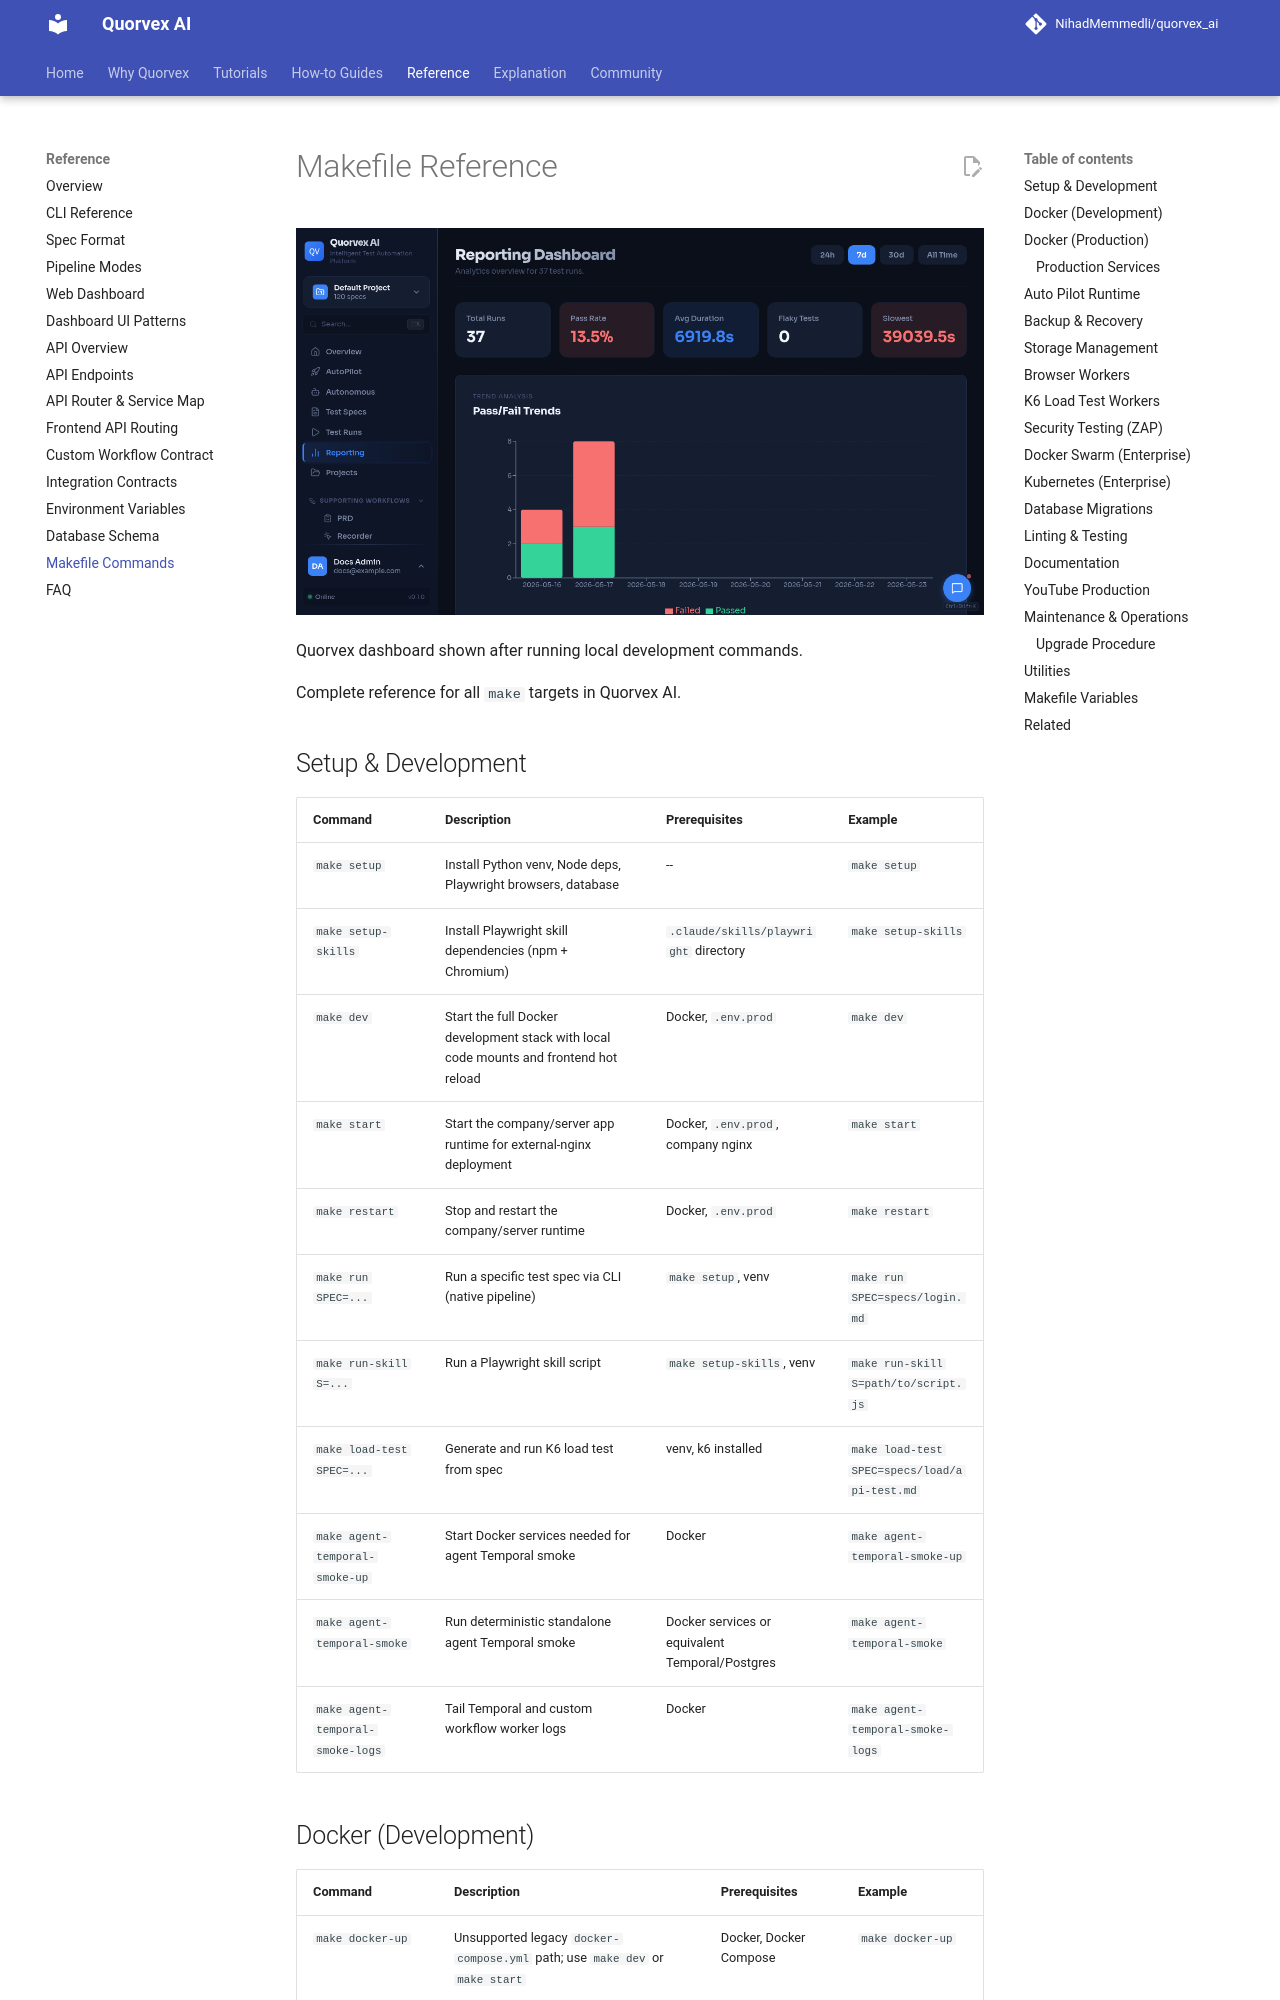

repository: karan01bhatt/5elements · page: reference/makefile/index.html · generator: mkdocs

# Makefile Reference

![Quorvex dashboard shown after running local development commands](../assets/ui/dashboard-overview.png)

<p class="caption">Quorvex dashboard shown after running local development commands.</p>


Complete reference for all `make` targets in Quorvex AI.

## Setup & Development

| Command | Description | Prerequisites | Example |
|---------|-------------|---------------|---------|
| `make setup` | Install Python venv, Node deps, Playwright browsers, database | -- | `make setup` |
| `make setup-skills` | Install Playwright skill dependencies (npm + Chromium) | `.claude/skills/playwright` directory | `make setup-skills` |
| `make dev` | Start the full Docker development stack with local code mounts and frontend hot reload | Docker, `.env.prod` | `make dev` |
| `make start` | Start the company/server app runtime for external-nginx deployment | Docker, `.env.prod`, company nginx | `make start` |
| `make restart` | Stop and restart the company/server runtime | Docker, `.env.prod` | `make restart` |
| `make run SPEC=...` | Run a specific test spec via CLI (native pipeline) | `make setup`, venv | `make run SPEC=specs/login.md` |
| `make run-skill S=...` | Run a Playwright skill script | `make setup-skills`, venv | `make run-skill S=path/to/script.js` |
| `make load-test SPEC=...` | Generate and run K6 load test from spec | venv, k6 installed | `make load-test SPEC=specs/load/api-test.md` |
| `make agent-temporal-smoke-up` | Start Docker services needed for agent Temporal smoke | Docker | `make agent-temporal-smoke-up` |
| `make agent-temporal-smoke` | Run deterministic standalone agent Temporal smoke | Docker services or equivalent Temporal/Postgres | `make agent-temporal-smoke` |
| `make agent-temporal-smoke-logs` | Tail Temporal and custom workflow worker logs | Docker | `make agent-temporal-smoke-logs` |

## Docker (Development)

| Command | Description | Prerequisites | Example |
|---------|-------------|---------------|---------|
| `make docker-up` | Unsupported legacy `docker-compose.yml` path; use `make dev` or `make start` | Docker, Docker Compose | `make docker-up` |
| `make docker-down` | Stop all Docker services | Docker | `make docker-down` |
| `make docker-build` | Rebuild Docker images (no cache) | Docker | `make docker-build` |
| `make dev-k6-workers-up` | Start dev K6 workers (volume-mounted code) | Docker | `make dev-k6-workers-up` |
| `make dev-k6-workers-down` | Stop dev K6 workers | Docker | `make dev-k6-workers-down` |
| `make dev-k6-workers-logs` | Tail dev K6 worker logs | Docker | `make dev-k6-workers-logs` |
